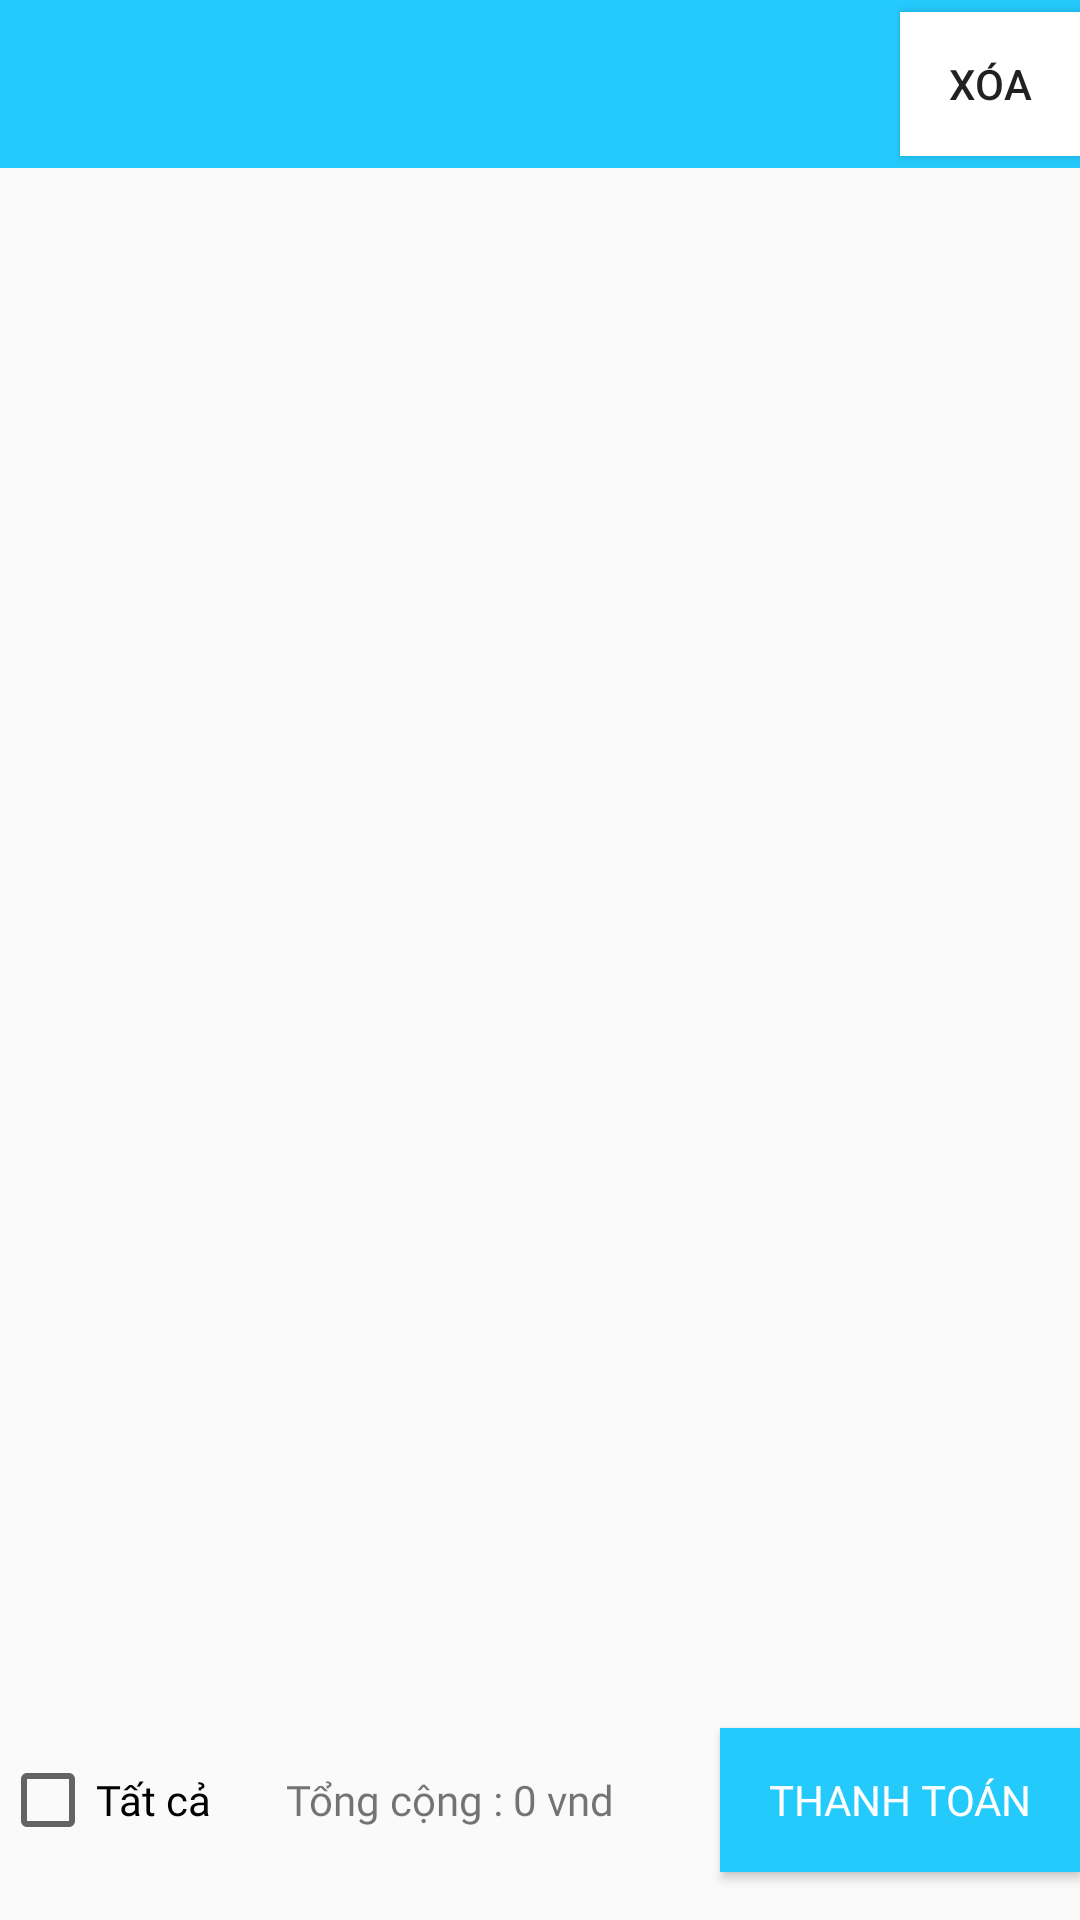

This screen was rendered from an Android layout file. Write that file and the resources it references.
<!-- AndroidManifest.xml: application theme AppTheme -->
<!-- res/layout/fragment_cart.xml -->
<?xml version="1.0" encoding="utf-8"?>
<FrameLayout xmlns:android="http://schemas.android.com/apk/res/android"
    xmlns:tools="http://schemas.android.com/tools"
    android:layout_width="match_parent"
    android:layout_height="match_parent"
    tools:context=".Fragment.CartFragment">


    <RelativeLayout
        android:id="@+id/relative_parent"
        style="@style/Rlt_fragment_cart"
        >

        <androidx.appcompat.widget.Toolbar
            android:id="@+id/toolbar_carts"
            style="@style/toolbar_fragment_cart">
            <Button
                android:id="@+id/btnDel"
                style="@style/btn1_fragment_cart"

                />
        </androidx.appcompat.widget.Toolbar>
        <androidx.recyclerview.widget.RecyclerView
            android:id="@+id/recyclerview_carts"
        style="@style/Rcv_fragment_cart"
        />

        <RelativeLayout
            android:id="@+id/relative"
            style="@style/Rlt2_fragment_cart"
            >

            <CheckBox
                android:id="@+id/checkbox"
                style="@style/chk_fragment_cart"/>

            <TextView
                android:id="@+id/textTotal"
                style="@style/tv_fragment_cart"
                />

            <Button
                android:id="@+id/btn_thanhtoan"
                style="@style/btn2_fragment_cart"
                />
        </RelativeLayout>


    </RelativeLayout>

</FrameLayout>
<!-- resources referenced by this layout -->
<resources>
  <style name="Rcv_fragment_cart">
          <item name="android:layout_width">match_parent</item>
          <item name="android:layout_height">match_parent</item>
          <item name="android:layout_below">@id/toolbar_carts</item>
          <item name="android:layout_above">@id/relative</item>
  
      </style>
  <style name="Rlt2_fragment_cart">
          <item name="android:layout_width">match_parent</item>
          <item name="android:layout_height">80dp</item>
          <item name="android:layout_alignParentBottom">true</item>
      </style>
  <style name="Rlt_fragment_cart">
          <item name="android:layout_width">match_parent</item>
          <item name="android:layout_height">wrap_content</item>
      </style>
  <style name="btn1_fragment_cart">
          <item name="android:layout_width">wrap_content</item>
          <item name="android:layout_height">wrap_content</item>
          <item name="android:text">Xóa</item>
          <item name="android:background">@color/colorWhite</item>
          <item name="android:layout_marginLeft">300dp</item>
  
      </style>
  <style name="btn2_fragment_cart">
          <item name="android:layout_width">120dp</item>
          <item name="android:layout_height">wrap_content</item>
          <item name="android:layout_centerVertical">true</item>
          <item name="android:layout_alignParentRight">true</item>
          <item name="android:textColor">@color/colorWhite</item>
          <item name="android:fontFamily">@font/dosis_bold</item>
          <item name="android:background">@color/colorBlue</item>
          <item name="android:text">Thanh toán</item>
      </style>
  
      //fragment_chats
  <style name="chk_fragment_cart">
          <item name="android:layout_width">wrap_content</item>
          <item name="android:layout_height">wrap_content</item>
          <item name="android:layout_centerVertical">true</item>
          <item name="android:fontFamily">@font/dosis_bold</item>
          <item name="android:layout_alignParentStart">true</item>
          <item name="android:text">Tất cả</item>
      </style>
  <style name="toolbar_fragment_cart">
          <item name="android:layout_width">match_parent</item>
          <item name="android:layout_height">wrap_content</item>
          <item name="android:layout_alignParentTop">true</item>
          <item name="android:background">@color/colorBlue</item>
          <item name="android:layout_marginTop">0dp</item>
          <item name="android:theme">?attr/actionBarTheme</item>
  
      </style>
  <style name="tv_fragment_cart">
          <item name="android:layout_width">180dp</item>
          <item name="android:layout_height">wrap_content</item>
          <item name="android:layout_centerVertical">true</item>
          <item name="android:layout_marginStart">25dp</item>
          <item name="android:layout_marginTop">31dp</item>
          <item name="android:fontFamily">@font/dosis_bold</item>
          <item name="android:layout_toEndOf">@+id/checkbox</item>
          <item name="android:text">Tổng cộng : 0 vnd</item>
      </style>
  <style name="AppTheme" parent="Theme.AppCompat.Light.NoActionBar">
          
          <item name="colorPrimary">@color/colorPrimary</item>
          <item name="colorPrimaryDark">@color/colorPrimaryDark</item>
          <item name="colorAccent">@color/colorAccent</item>
      </style>
  <color name="colorWhite">#FFFFFF</color>
  <color name="colorBlue">#24CAFC</color>
  <color name="colorPrimary">#092BD6</color>
  <color name="colorPrimaryDark">#0620A3</color>
  <color name="colorAccent">#D81B60</color>
</resources>
